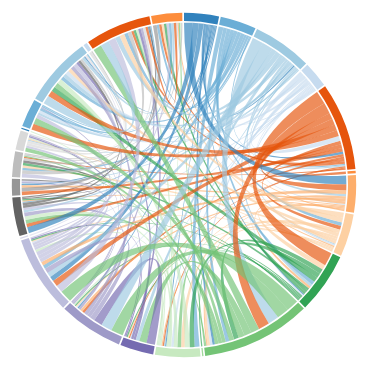
D3 v3 page, settled after 480 driven frames (8 s of simulated time); the page loaded 3 data file(s).



queue().defer(d3.csv, "data-6.1,6.3.csv")
       .defer(d3.csv, "data-6.2.csv")
       .defer(d3.csv, "data-6.4.csv")
       .await( (err, depts, research, teaching) => {
  if(err) { throw err }

  // convert data from JSON to javascript types
  depts.forEach( (d) => { d.faculty = +d.faculty; d.research_links = +d.research_links; d.teaching_links = +d.teaching_links })
  research.forEach( (d) => d.links = +d.links )
  teaching.forEach( (d) => d.links = +d.links )

  // prepare list of nodes; should be a superset of depts list
  var rd1 = research.map( (d) => d.department1 )
  var rd2 = research.map( (d) => d.department2 )
  var td1 = teaching.map( (d) => d.department1 )
  var td2 = teaching.map( (d) => d.department2 )
  var dept_names = d3.set([].concat(rd1).concat(rd2).concat(td1).concat(td2)).values()
  dept_names.sort()

  // prepare the matrix

  var matrix = dept_names.map( (d) => dept_names.map( (d) => 0.0 ));

  ([]).concat(research).concat(teaching).forEach( (d) => {
    if (d.department1 > d.department2) { alert('bad data') }
    var d1 = dept_names.indexOf(d.department1)
    var d2 = dept_names.indexOf(d.department2)
    matrix[d1][d2] = matrix[d2][d1] += d.links
  })

  // visualization proper

  var width = 1200,
      height = 400,
      innerRadius = Math.min(width / 2.0, height) * .41,
      outerRadius = innerRadius * 1.05,
      chordRadius = innerRadius * 0.99,
      labelRadius = innerRadius * 1.1;

  var fill = d3.scale.category20c()
    .domain(dept_names)

  var svg = d3.select("body").append("svg")
      .attr("width", width)
      .attr("height", height)
    .append("g")
      .attr("transform", "translate(" + width / 4.0 + "," + height / 2 + ")");

  var layout = d3.layout.chord()
    .padding(.01)
    .sortSubgroups(d3.descending)
    .sortChords(d3.ascending)
    .matrix(matrix)

  // outer circle

  var dept = svg.append("g")
      .attr("class", "dept")
    .selectAll("g")
      .data(layout.groups)
    .enter()
      .append("g")

  var arc = d3.svg.arc()
    .innerRadius(innerRadius)
    .outerRadius(outerRadius)

  dept.append("path")
    .attr("fill", (d) => fill(dept_names[d.index]) )
    .attr("d", arc)

  var label_arc = d3.svg.arc()
    .innerRadius(labelRadius)
    .outerRadius(labelRadius)

  dept.append("text")
    .attr("class", (d,i) => "group" + i)
    .each( (d) => d.angle = (d.startAngle + d.endAngle) / 2 )
    .attr("transform", (d) => "translate(" + label_arc.centroid(d) + ")")
    .attr("text-anchor", function(d) { return d.angle > Math.PI ? "end" : null; })
    .text( (d) => dept_names[d.index] )
    .attr("opacity", 0.0)

  // chords

  var chord = d3.svg.chord()
    .radius(chordRadius)

  var link = svg.append("g")
      .attr("class", "chord")
    .selectAll("path")
      .data(layout.chords)
    .enter().append("path")
      .attr("class", (d) => "group" + d.source.index + " group" + d.target.index)
      .attr("d", chord)
      .style("fill", (d) => fill(dept_names[d.source.index]))

  // interactivity

  dept.on("mouseover", (d,i ) => {
    var groups = d3.set([i])
    d3.selectAll(".chord path")
      .filter( (d) => d.source.index === i || d.target.index === i )
      .each( (d) => {
        groups.add(d.source.index)
        groups.add(d.target.index)
      })
    groups.forEach( (j) => {
      d3.selectAll(".dept .group" + j)
        .transition()
        .attr("opacity", 1.0)
    })
    d3.selectAll(".chord path")
      .transition()
      .attr("opacity", 0.05)
    d3.selectAll(".chord path.group" + i)
      .transition()
      .attr("opacity", 1.0)
  })

  dept.on("mouseout", (d,i) => {
    d3.selectAll(".dept text")
      .transition()
      .attr("opacity", 0.0)
    d3.selectAll(".chord path")
      .transition()
      .attr("opacity", 0.2)
  })
})



### data: data-6.4.csv
department1, department2, links
Accounting, Economics, 1
Accounting, Finance, 3
Accounting, Finance, 1
Accounting, Geography & Environment, 1
Accounting, Law, 1
Anthropology, Economics, 1
Anthropology, Gender Institute, 1
Anthropology, Geography & Environment, 1
Anthropology, Government, 1
Anthropology, International Development, 2
Anthropology, Law, 2
Anthropology, Law, 1
Anthropology, Media & Communications, 1
Anthropology, Social Policy, 1
Anthropology, Sociology, 1
Anthropology, Statistics, 1
EI, Government, 1
EI, International Development, 1
EI, International Relations, 1
EI, Sociology, 1
Economic History, Economics, 2
Economic History, International Development, 1
Economics, Finance, 1
Economics, Gender Institute, 1
Economics, Geography & Environment, 2
Economics, Geography & Environment, 1
Economics, Government, 2
Economics, Government, 1
Economics, Law, 1
Economics, Management, 1
Economics, Mathematics, 2
Economics, Media & Communications, 1
Economics, Philosophy/Logic/Scientific Method, 2
Economics, Philosophy/Logic/Scientific Method, 1
Economics, Social Policy, 1
Economics, Sociology, 1
Economics, Statistics, 1
Finance, Geography & Environment, 1
Finance, Mathematics, 1
Finance, Statistics, 1
Gender Institute, Geography & Environment, 1
Gender Institute, Government, 1
Gender Institute, Law, 1
Gender Institute, Media & Communications, 1
Gender Institute, Social Policy, 1
Gender Institute, Sociology, 1
Gender Institute, Statistics, 1
Geography & Environment, Government, 1
Geography & Environment, International Development, 1
Geography & Environment, Law, 1
Geography & Environment, Media & Communications, 1
Geography & Environment, Social Policy, 1
Geography & Environment, Sociology, 1
Geography & Environment, Statistics, 1
Government, International Development, 1
Government, International History, 2
Government, International Relations, 2
Government, International Relations, 1
Government, Law, 1
Government, Media & Communications, 1
... 21 more rows

### data: data-6.2.csv
department1, department2, links
Accounting, EI, 1
Accounting, Economics, 1
Accounting, Finance, 3
Accounting, Government, 2
Accounting, International Development, 1
Accounting, International Relations, 1
Accounting, Law, 3
Accounting, Management, 5
Accounting, Mathematics, 1
Accounting, Social Policy, 1
Accounting, Sociology, 1
Anthropology, Gender Institute, 2
Anthropology, Geography & Environment, 2
Anthropology, Government, 2
Anthropology, International Development, 2
Anthropology, Management, 1
Anthropology, Media & Communications, 1
Anthropology, Social Policy, 2
Anthropology, Sociology, 2
Anthropology, Statistics, 1
EI, Economics, 1
EI, Finance, 2
EI, Gender Institute, 1
EI, Geography & Environment, 2
EI, Government, 8
EI, International History, 3
EI, International Relations, 8
EI, Law, 4
EI, Management, 2
EI, Mathematics, 1
EI, Methodology, 1
EI, Philosophy/Logic/Scientific Method, 2
EI, Social Policy, 3
EI, Sociology, 3
Economic History, Economics, 2
Economic History, Finance, 1
Economic History, Gender Institute, 1
Economic History, Geography & Environment, 1
Economic History, Government, 2
Economic History, International Development, 1
Economic History, International History, 1
Economic History, International Relations, 1
Economic History, Law, 1
Economic History, Philosophy/Logic/Scientific Method, 2
Economic History, Social Policy, 3
Economic History, Statistics, 1
Economics, Education (UCL), 2
Economics, Finance, 4
Economics, Gender Institute, 2
Economics, Geography & Environment, 8
Economics, Government, 6
Economics, International Development, 1
Economics, International History, 1
Economics, International Relations, 2
Economics, Law, 4
Economics, Management, 2
Economics, Mathematics, 1
Economics, Philosophy/Logic/Scientific Method, 2
Economics, Social Policy, 4
Economics, Sociology, 1
... 81 more rows

### data: data-6.1,6.3.csv
department, faculty, research_links, teaching_links
Accounting, 28, 20, 7.0
Anthropology, 28, 15, 13.0
Economic History, 26, 17, 3.0
Economics, 71, 45, 27.0
Education (UCL), -, 2, 
European Institute, 32, 41, 7.0
Finance, 27, 21, 11.0
Gender Institute, 13, 24, 10.0
Geography & Environment, 40, 33, 15.0
Government, 62, 66, 27.0
Grantham Research Institute of Climate C…, -, 1, 
International Development, 33, 27, 8.0
International History, 37, 21, 5.0
International Relations, 40, 41, 11.0
Law, 70, 49, 13.0
Management, 72, 27, 3.0
Mathematics, 27, 8, 7.0
Media & Communications, 20, 10, 10.0
Methodology, 15, 15, 0.0
Philosophy, Logic and Scientific Method, 20, 16, 5.0
Social Policy, 52, 43, 14.0
Social Psychology, 17, 3, 0.0
Sociology, 37, 40, 12.0
Statistics, 21, 11, 14.0